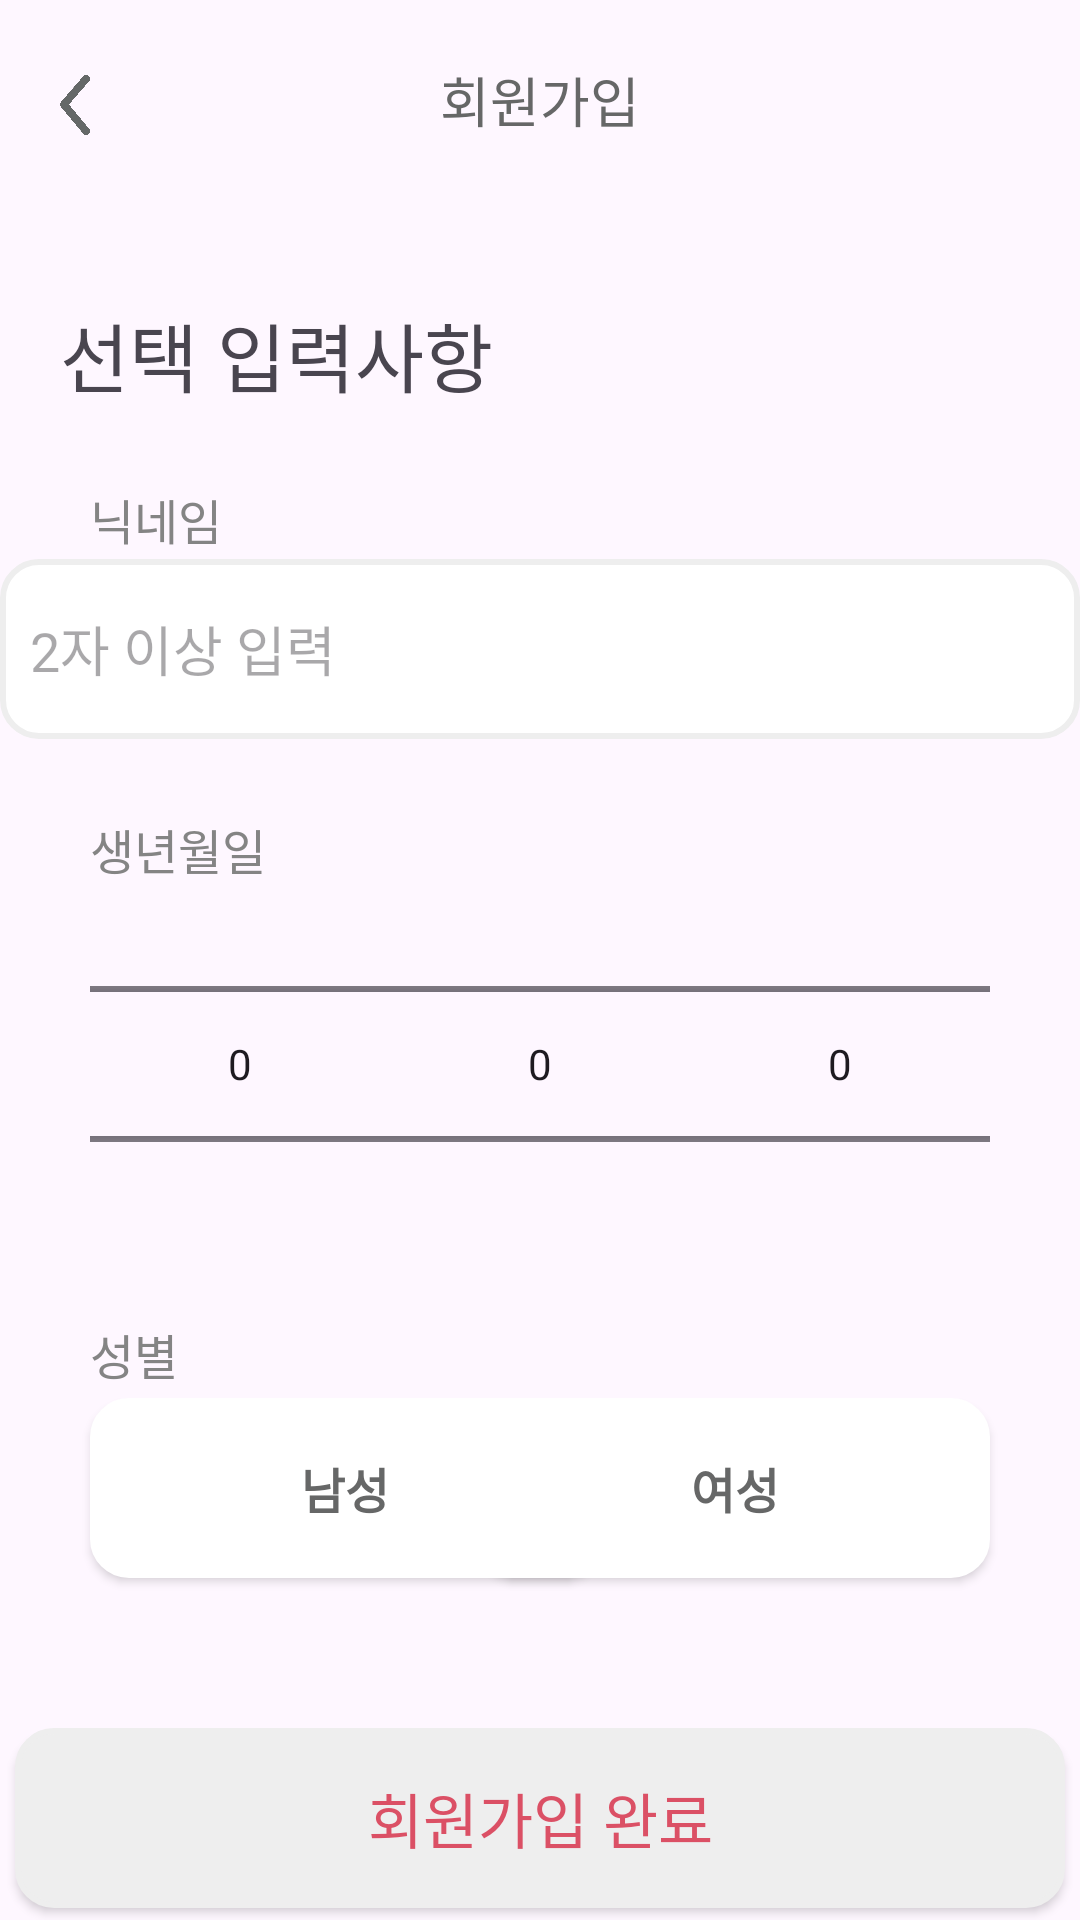

Reconstruct the res/layout file that produces this screen, plus the resources it refers to.
<!-- AndroidManifest.xml: application theme Theme.JforMe -->
<!-- res/layout/fragment_join_c.xml -->
<?xml version="1.0" encoding="utf-8"?>
<RelativeLayout xmlns:android="http://schemas.android.com/apk/res/android"
    xmlns:tools="http://schemas.android.com/tools"
    android:layout_width="match_parent"
    android:layout_height="match_parent"
    tools:context=".login.join.JoinCFragment">

    <androidx.appcompat.widget.AppCompatButton
        android:layout_width="10dp"
        android:layout_height="20dp"
        android:background="@drawable/wlsback"
        android:layout_marginTop="25dp"
        android:layout_marginStart="20dp"/>

    <TextView
        android:layout_width="wrap_content"
        android:layout_height="wrap_content"
        android:layout_centerHorizontal="true"
        android:text="회원가입"
        android:layout_marginTop="20dp"
        android:fontFamily="@font/font"
        android:textColor="@color/bg"
        android:textSize="18dp"/>

    <TextView
        android:id="@+id/join"
        android:layout_width="wrap_content"
        android:layout_height="wrap_content"
        android:text="선택 입력사항"
        android:textSize="25sp"
        android:fontFamily="@font/font"
        android:layout_marginStart="20dp"
        android:layout_marginTop="100dp"/>

    <TextView
        android:id="@+id/nick"
        android:layout_width="wrap_content"
        android:layout_height="wrap_content"
        android:text="닉네임"
        android:layout_below="@id/join"
        android:layout_marginStart="30dp"
        android:textColor="#848484"
        android:fontFamily="@font/font"
        android:textSize="16sp"
        android:layout_marginTop="25dp"/>

    <EditText
        android:id="@+id/nickname"
        android:layout_width="360dp"
        android:layout_height="60dp"
        android:background="@drawable/loginbox"
        android:layout_below="@+id/join"
        android:layout_centerHorizontal="true"
        android:layout_marginTop="50dp"
        android:hint="2자 이상 입력"
        android:autofillHints="emailAddress"
        android:paddingLeft="10dp"
        />

    <TextView
        android:id="@+id/year"
        android:layout_width="wrap_content"
        android:layout_height="wrap_content"
        android:text="생년월일"
        android:layout_below="@id/nickname"
        android:layout_marginStart="30dp"
        android:textColor="@color/gmb"
        android:fontFamily="@font/font"
        android:textSize="16sp"
        android:layout_marginTop="25dp"/>

    <NumberPicker
        android:id="@+id/yearSpinner"
        android:layout_width="100dp"
        android:layout_height="120dp"
        android:layout_toStartOf="@id/monthSpinner"
        android:layout_below="@+id/year"/>

    <NumberPicker
        android:id="@+id/monthSpinner"
        android:layout_width="100dp"
        android:layout_height="120dp"
        android:layout_centerHorizontal="true"
        android:layout_below="@id/year"/>

    <NumberPicker
        android:id="@+id/daySpinner"
        android:layout_width="100dp"
        android:layout_height="120dp"
        android:layout_toEndOf="@id/monthSpinner"
        android:layout_below="@id/year"/>

    <TextView
        android:id="@+id/sex"
        android:layout_width="wrap_content"
        android:layout_height="wrap_content"
        android:text="성별"
        android:layout_below="@id/monthSpinner"
        android:layout_marginStart="30dp"
        android:textColor="@color/gmb"
        android:fontFamily="@font/font"
        android:textSize="16sp"
        android:layout_marginTop="25dp"/>




    <androidx.appcompat.widget.AppCompatButton
        android:id="@+id/male"
        android:layout_width="170dp"
        android:layout_height="60dp"
        android:layout_below="@id/sex"
        android:layout_marginTop="3dp"
        android:layout_marginStart="30dp"
        android:background="@drawable/loginbox"
        android:backgroundTint="@drawable/btn_selector_color"
        android:text="남성"
        android:textColor="@drawable/text_selector_color"
        android:fontFamily="@font/font_p"
        android:textStyle="bold"
        android:textSize="16sp"/>

    <androidx.appcompat.widget.AppCompatButton
        android:id="@+id/female"
        android:layout_width="170dp"
        android:layout_height="60dp"
        android:layout_below="@id/sex"
        android:layout_marginTop="3dp"
        android:layout_alignParentEnd="true"
        android:layout_marginEnd="30dp"
        android:background="@drawable/loginbox"
        android:backgroundTint="@drawable/btn_selector_color"
        android:text="여성"
        android:textColor="@drawable/text_selector_color"
        android:fontFamily="@font/font_p"
        android:textStyle="bold"
        android:textSize="16sp"/>

    <androidx.appcompat.widget.AppCompatButton
        android:id="@+id/finishBtn"
        android:layout_width="350dp"
        android:layout_height="60dp"
        android:layout_below="@id/male"
        android:layout_centerHorizontal="true"
        android:layout_marginTop="50dp"
        android:background="@drawable/loginbox"
        android:backgroundTint="@color/wg"
        android:text="회원가입 완료"
        android:textColor="@color/jpc"
        android:fontFamily="@font/font"
        android:textSize="20sp"/>



</RelativeLayout>
<!-- resources referenced by this layout -->
<resources>
  <color name="bg">#666767</color>
  <color name="gmb">#848484</color>
  <color name="jpc">#db5065</color>
  <color name="wg">#EEEEEE</color>
  <!-- drawable btn_selector_color (drawable) -->
  <?xml version="1.0" encoding="utf-8"?>
  <selector xmlns:android="http://schemas.android.com/apk/res/android">
      <item android:color="@color/jpc"
          android:state_selected="true"/>
      <item android:color="@color/white"/>
  
  </selector>
  <!-- drawable loginbox (drawable) -->
  <?xml version="1.0" encoding="utf-8"?>
  <layer-list xmlns:android="http://schemas.android.com/apk/res/android">
      <item>
          <shape android:shape="rectangle">
              <solid android:color="@color/white" />
              <corners
                  android:bottomLeftRadius="12dp"
                  android:bottomRightRadius="12dp"
                  android:topLeftRadius="12dp"
                  android:topRightRadius="12dp" />
              <stroke
                  android:width="2dp"
                  android:color="@color/wg"/>
          </shape>
  
      </item>
  </layer-list>
  <!-- drawable text_selector_color (drawable) -->
  <?xml version="1.0" encoding="utf-8"?>
  <selector xmlns:android="http://schemas.android.com/apk/res/android">
      <item android:color="@color/white"
          android:state_selected="true"/>
      <item android:color="@color/bg"/>
  </selector>
  <!-- drawable wlsback: png bitmap (drawable, 30217 bytes) -->
  <style name="Theme.JforMe" parent="Base.Theme.JforMe" />
  <color name="white">#FFFFFFFF</color>
  <style name="Base.Theme.JforMe" parent="Theme.Material3.DayNight.NoActionBar">
          
          
          <item name="colorPrimary">#db5065</item>
      </style>
</resources>
